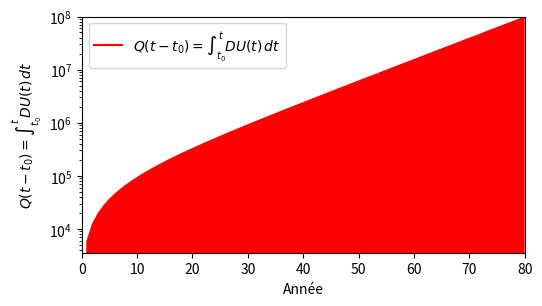

Reproduce this figure in Python.
# -*- coding: utf-8 -*-

import matplotlib.pyplot as plt


def cm2inch(value):
    return value/2.54

data = {
    0: 0,
    1: 5795,
    2: 12150,
    3: 19118,
    4: 26760,
    5: 35140,
    6: 44328,
    7: 54405,
    8: 65455,
    9: 77572,
    10: 90859,
    11: 105429,
    12: 121407,
    13: 138928,
    14: 158142,
    15: 179211,
    16: 202315,
    17: 227650,
    18: 255432,
    19: 285898,
    20: 319306,
    21: 355941,
    22: 396115,
    23: 440168,
    24: 488477,
    25: 541451,
    26: 599541,
    27: 663242,
    28: 733096,
    29: 809697,
    30: 893696,
    31: 985807,
    32: 1086816,
    33: 1197580,
    34: 1319042,
    35: 1452236,
    36: 1598294,
    37: 1758459,
    38: 1934093,
    39: 2126691,
    40: 2337890,
    41: 2569488,
    42: 2823455,
    43: 3101951,
    44: 3407345,
    45: 3742236,
    46: 4109471,
    47: 4512176,
    48: 4953776,
    49: 5438027,
    50: 5969049,
    51: 6551359,
    52: 7189912,
    53: 7890138,
    54: 8657995,
    55: 9500015,
    56: 10423360,
    57: 11435887,
    58: 12546207,
    59: 13763766,
    60: 15098922,
    61: 16563033,
    62: 18168554,
    63: 19929143,
    64: 21859777,
    65: 23976879,
    66: 26298460,
    67: 28844269,
    68: 31635962,
    69: 34697288,
    70: 38054290,
    71: 41735525,
    72: 45772309,
    73: 50198982,
    74: 55053202,
    75: 60376262,
    76: 66213445,
    77: 72614407,
    78: 79633600,
    79: 87330736,
    80: 95771293
}

# image size in cm, and dpi
fig = plt.figure(figsize=(cm2inch(15), cm2inch(8)), dpi=200)
# position of axes in fraction of image (l,b,w,h)
ax = fig.add_axes([0.2, 0.2, .75, .75])
# semilogyaxis
ax.set_yscale("log")
line, = ax.plot(data.keys(), data.values(), color='red')
ax.fill_between(data.keys(), 0, data.values(), facecolor='red')
ax.set_xlim(0, 80)
ax.set_ylim(0, 100000000)
ax.grid(False)
plt.xlabel(u"Année")
plt.ylabel(u"$Q(t-t_{0})=\int_{t_{0}}^t DU(t) \, dt$")
handles, labels = ax.get_legend_handles_labels()
plt.legend([line], [u"$Q(t-t_{0})=\int_{t_{0}}^t DU(t) \, dt$"], loc=2)
plt.show()
